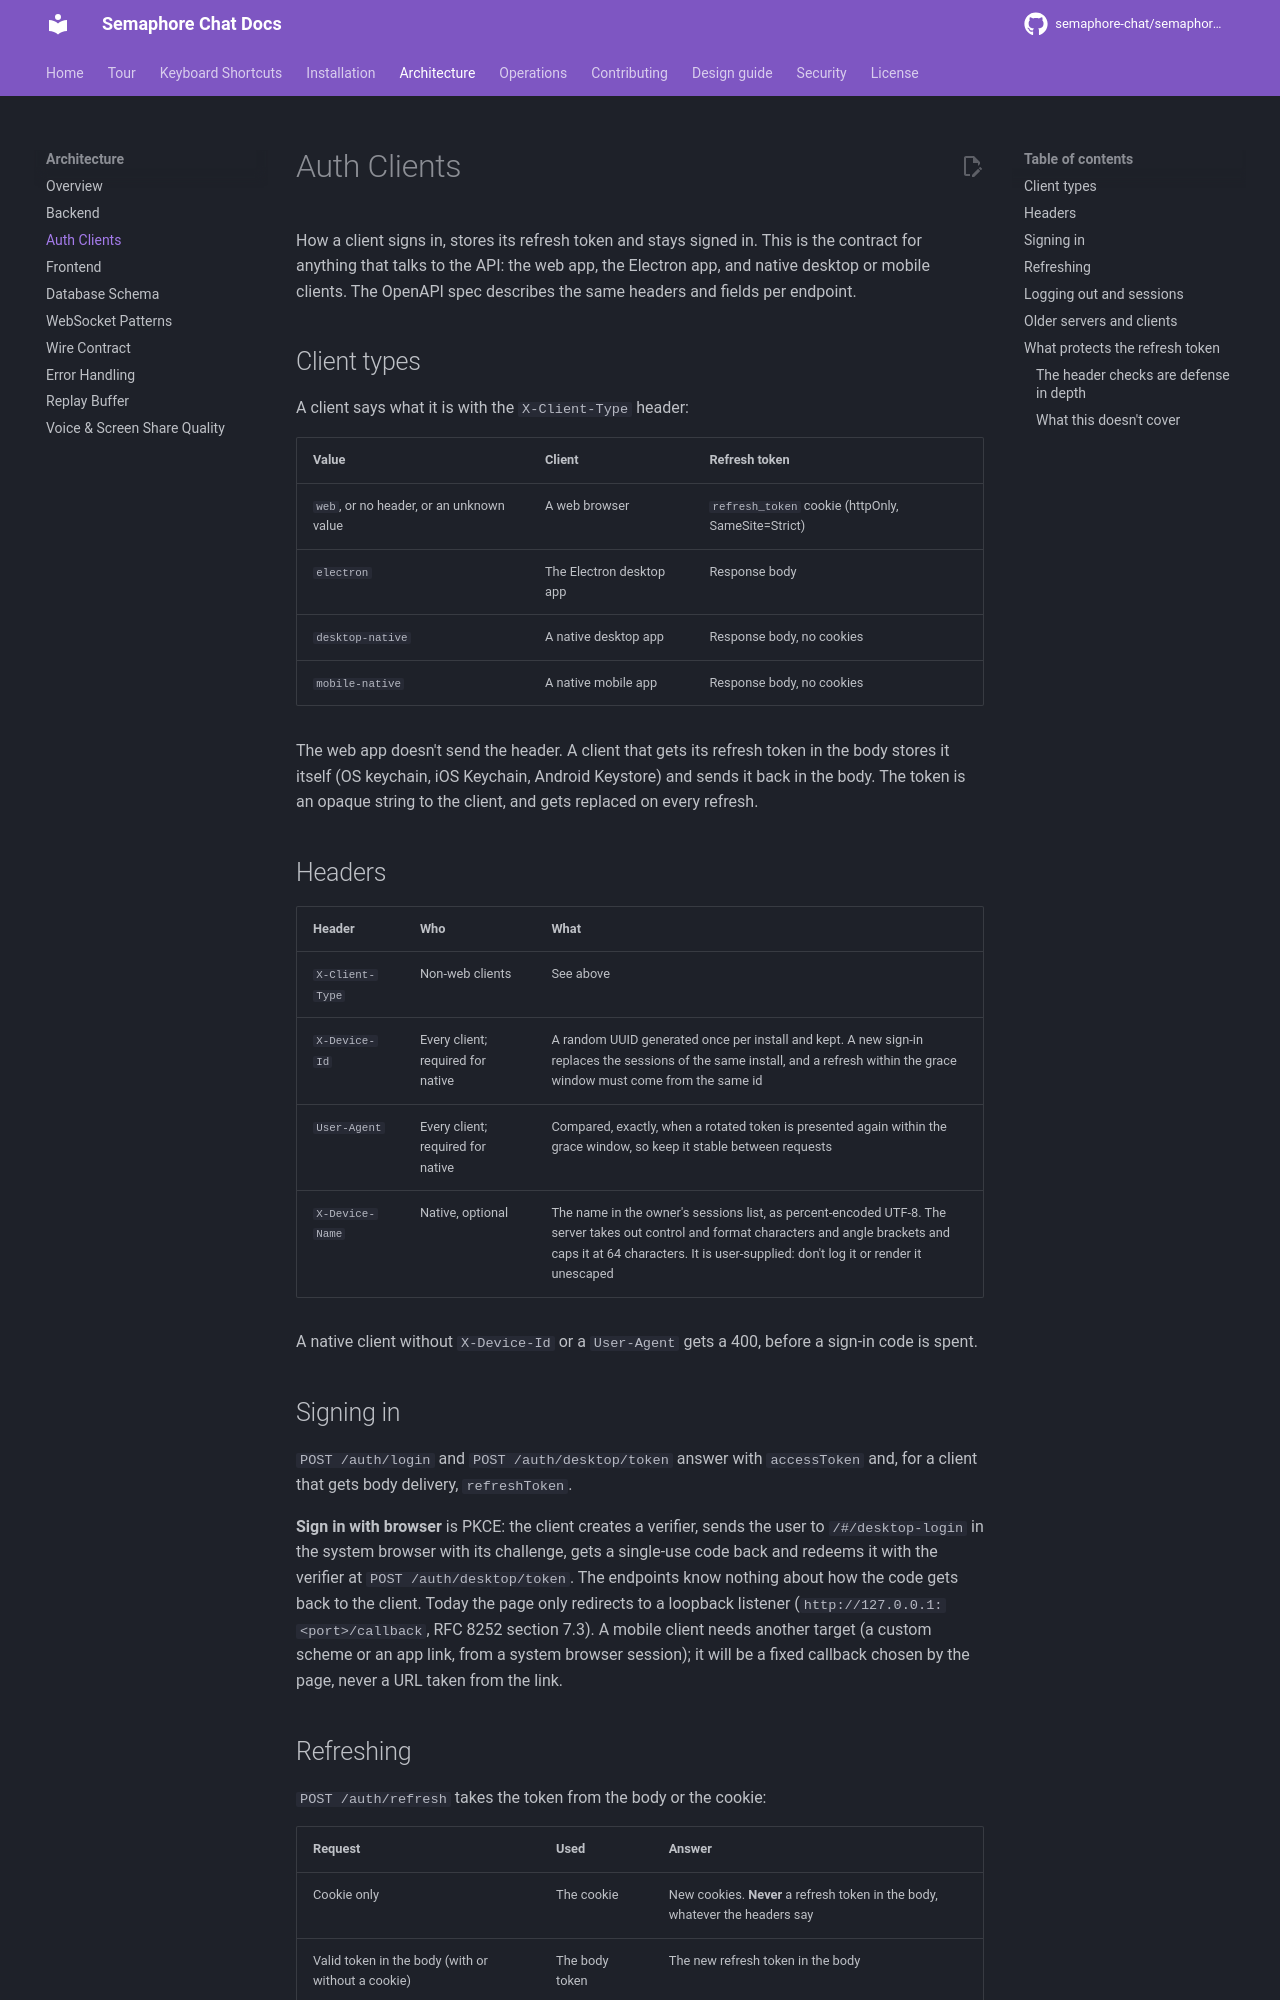

repository: semaphore-chat/semaphore-chat · page: architecture/auth-clients/index.html · generator: mkdocs

# Auth Clients

How a client signs in, stores its refresh token and stays signed in. This is
the contract for anything that talks to the API: the web app, the Electron app,
and native desktop or mobile clients. The OpenAPI spec describes the same
headers and fields per endpoint.

## Client types

A client says what it is with the `X-Client-Type` header:

| Value | Client | Refresh token |
|---|---|---|
| `web`, or no header, or an unknown value | A web browser | `refresh_token` cookie (httpOnly, SameSite=Strict) |
| `electron` | The Electron desktop app | Response body |
| `desktop-native` | A native desktop app | Response body, no cookies |
| `mobile-native` | A native mobile app | Response body, no cookies |

The web app doesn't send the header. A client that gets its refresh token in
the body stores it itself (OS keychain, iOS Keychain, Android Keystore) and
sends it back in the body. The token is an opaque string to the client, and
gets replaced on every refresh.

## Headers

| Header | Who | What |
|---|---|---|
| `X-Client-Type` | Non-web clients | See above |
| `X-Device-Id` | Every client; required for native | A random UUID generated once per install and kept. A new sign-in replaces the sessions of the same install, and a refresh within the grace window must come from the same id |
| `User-Agent` | Every client; required for native | Compared, exactly, when a rotated token is presented again within the grace window, so keep it stable between requests |
| `X-Device-Name` | Native, optional | The name in the owner's sessions list, as percent-encoded UTF-8. The server takes out control and format characters and angle brackets and caps it at 64 characters. It is user-supplied: don't log it or render it unescaped |

A native client without `X-Device-Id` or a `User-Agent` gets a 400, before a
sign-in code is spent.

## Signing in

`POST /auth/login` and `POST /auth/desktop/token` answer with `accessToken`
and, for a client that gets body delivery, `refreshToken`.

**Sign in with browser** is PKCE: the client creates a verifier, sends the user
to `/#/desktop-login` in the system browser with its challenge, gets a
single-use code back and redeems it with the verifier at
`POST /auth/desktop/token`. The endpoints know nothing about how the code gets
back to the client. Today the page only redirects to a loopback listener
(`http://127.0.0.1:<port>/callback`, RFC 8252 section 7.3). A mobile client
needs another target (a custom scheme or an app link, from a system browser
session); it will be a fixed callback chosen by the page, never a URL taken
from the link.

## Refreshing

`POST /auth/refresh` takes the token from the body or the cookie:

| Request | Used | Answer |
|---|---|---|
| Cookie only | The cookie | New cookies. **Never** a refresh token in the body, whatever the headers say |
| Valid token in the body (with or without a cookie) | The body token | The new refresh token in the body |
| Invalid token in the body (with or without a cookie) | Nothing | 401. The cookie isn't tried |
